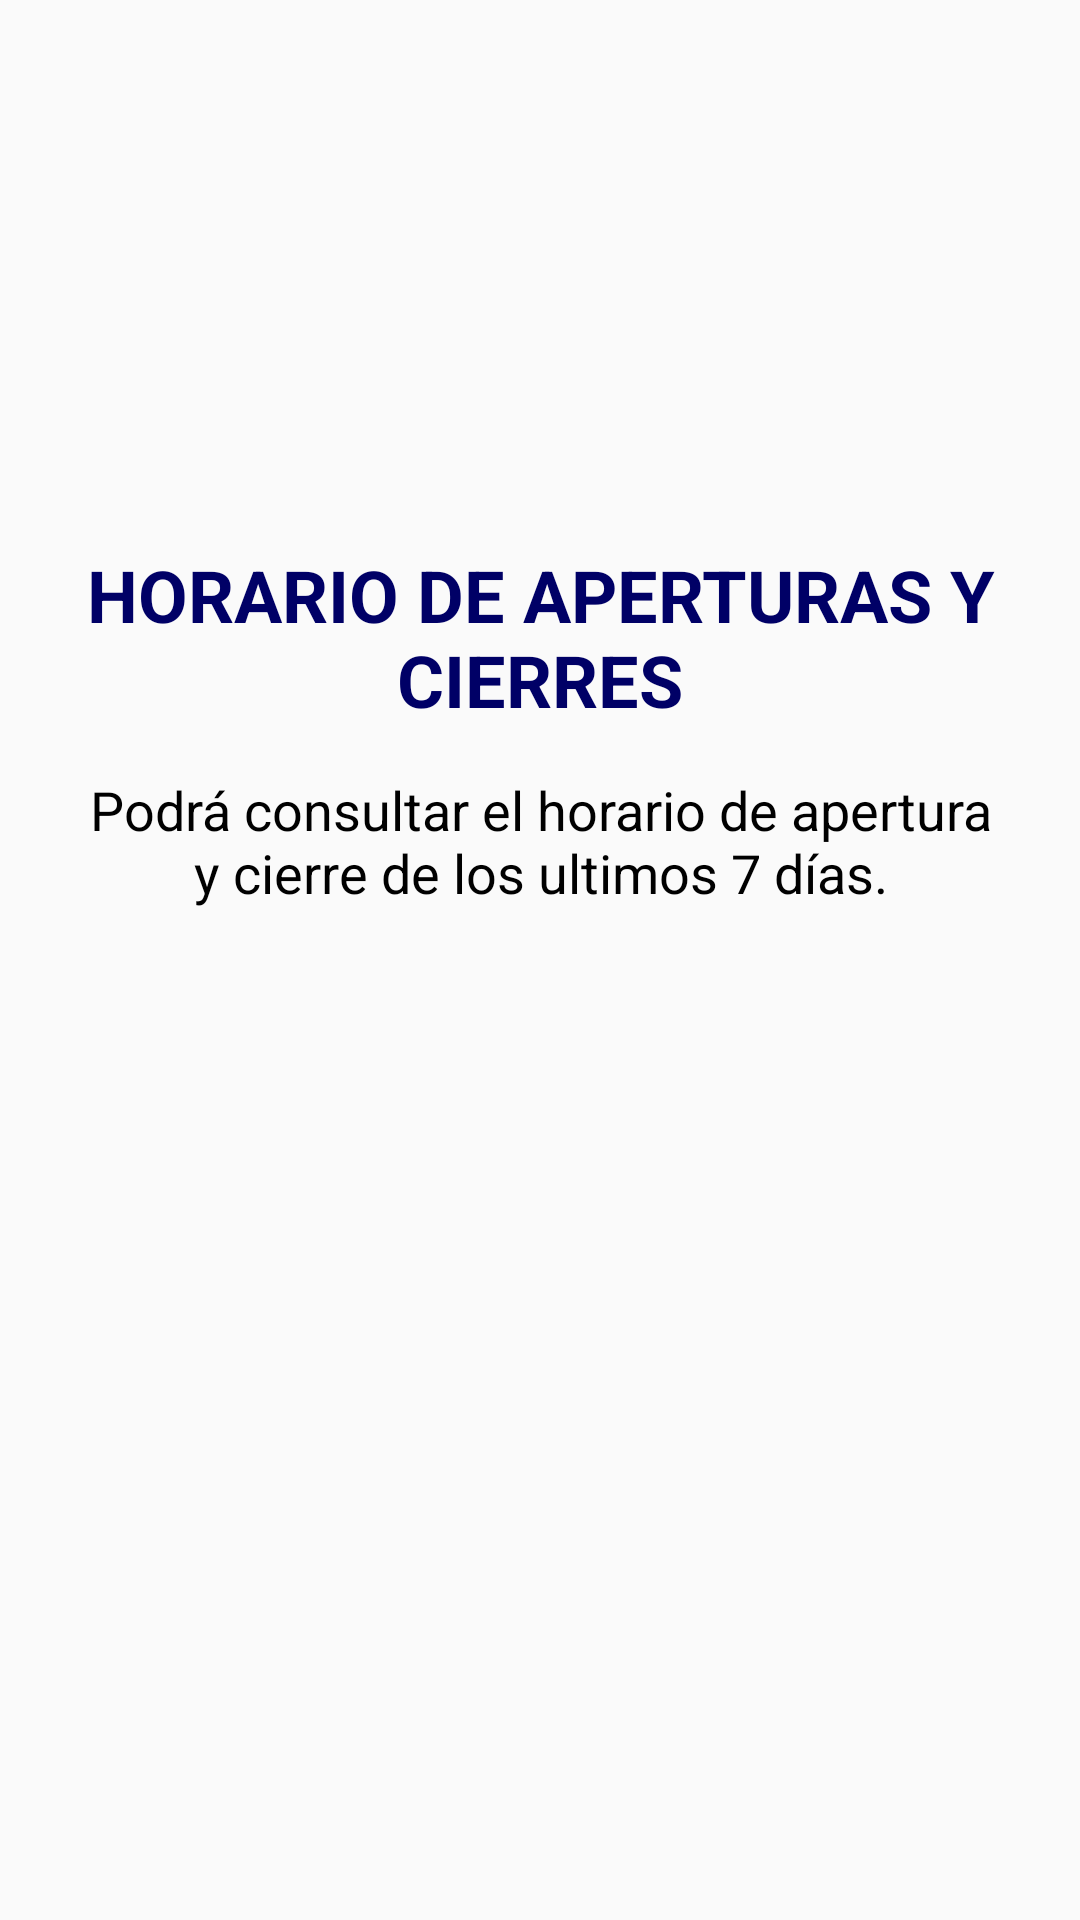

Write the Android layout XML for this screen, with the resource values it uses.
<!-- AndroidManifest.xml: application theme AppTheme -->
<!-- res/layout/dialog_apci_grupo.xml -->
<LinearLayout xmlns:android="http://schemas.android.com/apk/res/android"
    xmlns:app="http://schemas.android.com/apk/res-auto"
    xmlns:tools="http://schemas.android.com/tools"
    android:layout_width="match_parent"
    android:layout_height="wrap_content"
    android:layout_gravity="center|center_horizontal"
    android:layout_marginLeft="15dp"
    android:layout_marginRight="15dp"
    android:orientation="vertical">

    <ScrollView
        android:layout_width="match_parent"
        android:layout_height="match_parent"
        tools:ignore="UselessParent">

        <LinearLayout
            android:layout_width="match_parent"
            android:layout_height="wrap_content"
            android:orientation="vertical" >

            <ImageView
                android:id="@+id/imageView4"
                android:layout_width="match_parent"
                android:layout_height="172dp"
                android:contentDescription="@string/todo"
                app:srcCompat="@mipmap/splashscreen" />

            <TextView
                android:id="@+id/textView11"
                android:layout_width="match_parent"
                android:layout_height="wrap_content"
                android:layout_marginTop="10dp"
                android:layout_marginBottom="5dp"
                android:gravity="center"
                android:text="HORARIO DE APERTURAS Y CIERRES"
                android:textColor="@color/azul"
                android:textSize="24sp"
                android:textStyle="bold" />

            <TextView
                android:id="@+id/textView18"
                android:layout_width="match_parent"
                android:layout_height="wrap_content"
                android:layout_marginLeft="25dp"
                android:layout_marginTop="10dp"
                android:layout_marginRight="25dp"
                android:layout_marginBottom="10dp"
                android:gravity="center"
                android:text="Podrá consultar el horario de apertura y cierre de los ultimos 7 días."
                android:textColor="@color/negro"
                android:textSize="18sp" />
        </LinearLayout>
    </ScrollView>

</LinearLayout>
<!-- resources referenced by this layout -->
<resources>
  <color name="azul">#000066</color>
  <color name="negro">#000</color>
  <string name="todo">TODO</string>
  <style name="AppTheme" parent="Theme.AppCompat.Light.DarkActionBar">
          
          <item name="colorPrimary">@color/azul</item>
          <item name="colorPrimaryDark">@color/azul</item>
          <item name="colorAccent">@color/azul</item>
      </style>
</resources>
